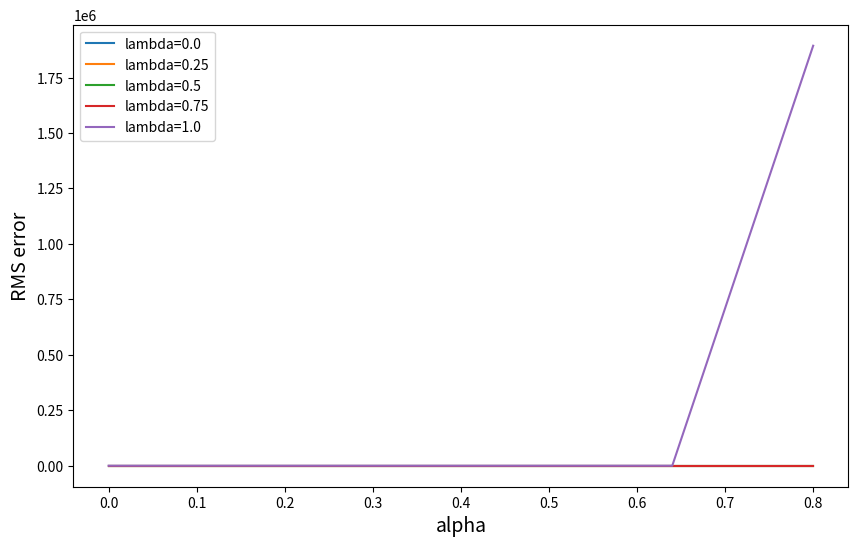

This chart was generated by the following Python code:
import numpy as np
import matplotlib.pyplot as plt

NUM_STATES = 21
START = 9
END_0 = 0
END_1 = 20
class ValueFunctionTD:
    def __init__(self, alpha=0.1, gamma=0.9, lmbda=0.8):
        self.weights = np.zeros(NUM_STATES)
        self.z = np.zeros(NUM_STATES)
        self.alpha = alpha
        self.gamma = gamma
        self.lmbda = lmbda

    def value(self, state):
        v = self.weights[state]
        return v

    def updateZ(self, state):
        dev = 1
        self.z *= self.gamma * self.lmbda
        self.z[state] += dev

    def learn(self, state, nxtState, reward):
        delta = reward + self.gamma * self.value(nxtState) - self.value(state)
        delta *= self.alpha
        self.weights += delta * self.z
class RWTD:
    def __init__(self, start=START, end=False, debug=False):
        self.actions = ["left", "right"]
        self.state = start
        self.end = end
        self.reward = 0
        self.debug = debug

    def chooseAction(self):
        action = np.random.choice(self.actions)
        return action

    def takeAction(self, action):
        new_state = self.state
        if not self.end:
            if action == "left":
                new_state = self.state - 1
            else:
                new_state = self.state + 1
            if new_state in [END_0, END_1]:
                self.end = True
        return new_state

    def giveReward(self, state):
        if state == END_0:
            return -1
        if state == END_1:
            return 1
        return 0

    def reset(self):
        self.state = START
        self.end = False
        self.states = []

    def play(self, valueFunc, rounds=100):
        for _ in range(rounds):
            self.reset()
            action = self.chooseAction()
            while not self.end:
                nxtState = self.takeAction(action)
                self.reward = self.giveReward(nxtState)
                valueFunc.updateZ(self.state)
                valueFunc.learn(self.state, nxtState, self.reward)
                self.state = nxtState
                action = self.chooseAction()
                if self.debug:
                    print("end at {} reward {}".format(self.state, self.reward))
actual_state_values = np.arange(-20, 22, 2) / 20.0


actual_state_values[0] = actual_state_values[-1] = 0

alphas = np.linspace(0, 0.8, 6)
lambdas = np.linspace(0, 1, 5)
rounds = 50

plt.figure(figsize=[10, 6])
for lamb in lambdas:
    alpha_errors = []
    for alpha in alphas:
        valueFunc = ValueFunctionTD(alpha=alpha, lmbda=lamb)
        rw = RWTD(debug=False)
        rw.play(valueFunc, rounds=rounds)
        rmse = np.sqrt(np.mean(np.power(valueFunc.weights - actual_state_values, 2)))
        print("lambda {} alpha {} rmse {}".format(lamb, alpha, rmse))
        alpha_errors.append(rmse)
    plt.plot(alphas, alpha_errors, label="lambda={}".format(lamb))

plt.xlabel("alpha", size=14)
plt.ylabel("RMS error", size=14)
plt.legend()
plt.show()
